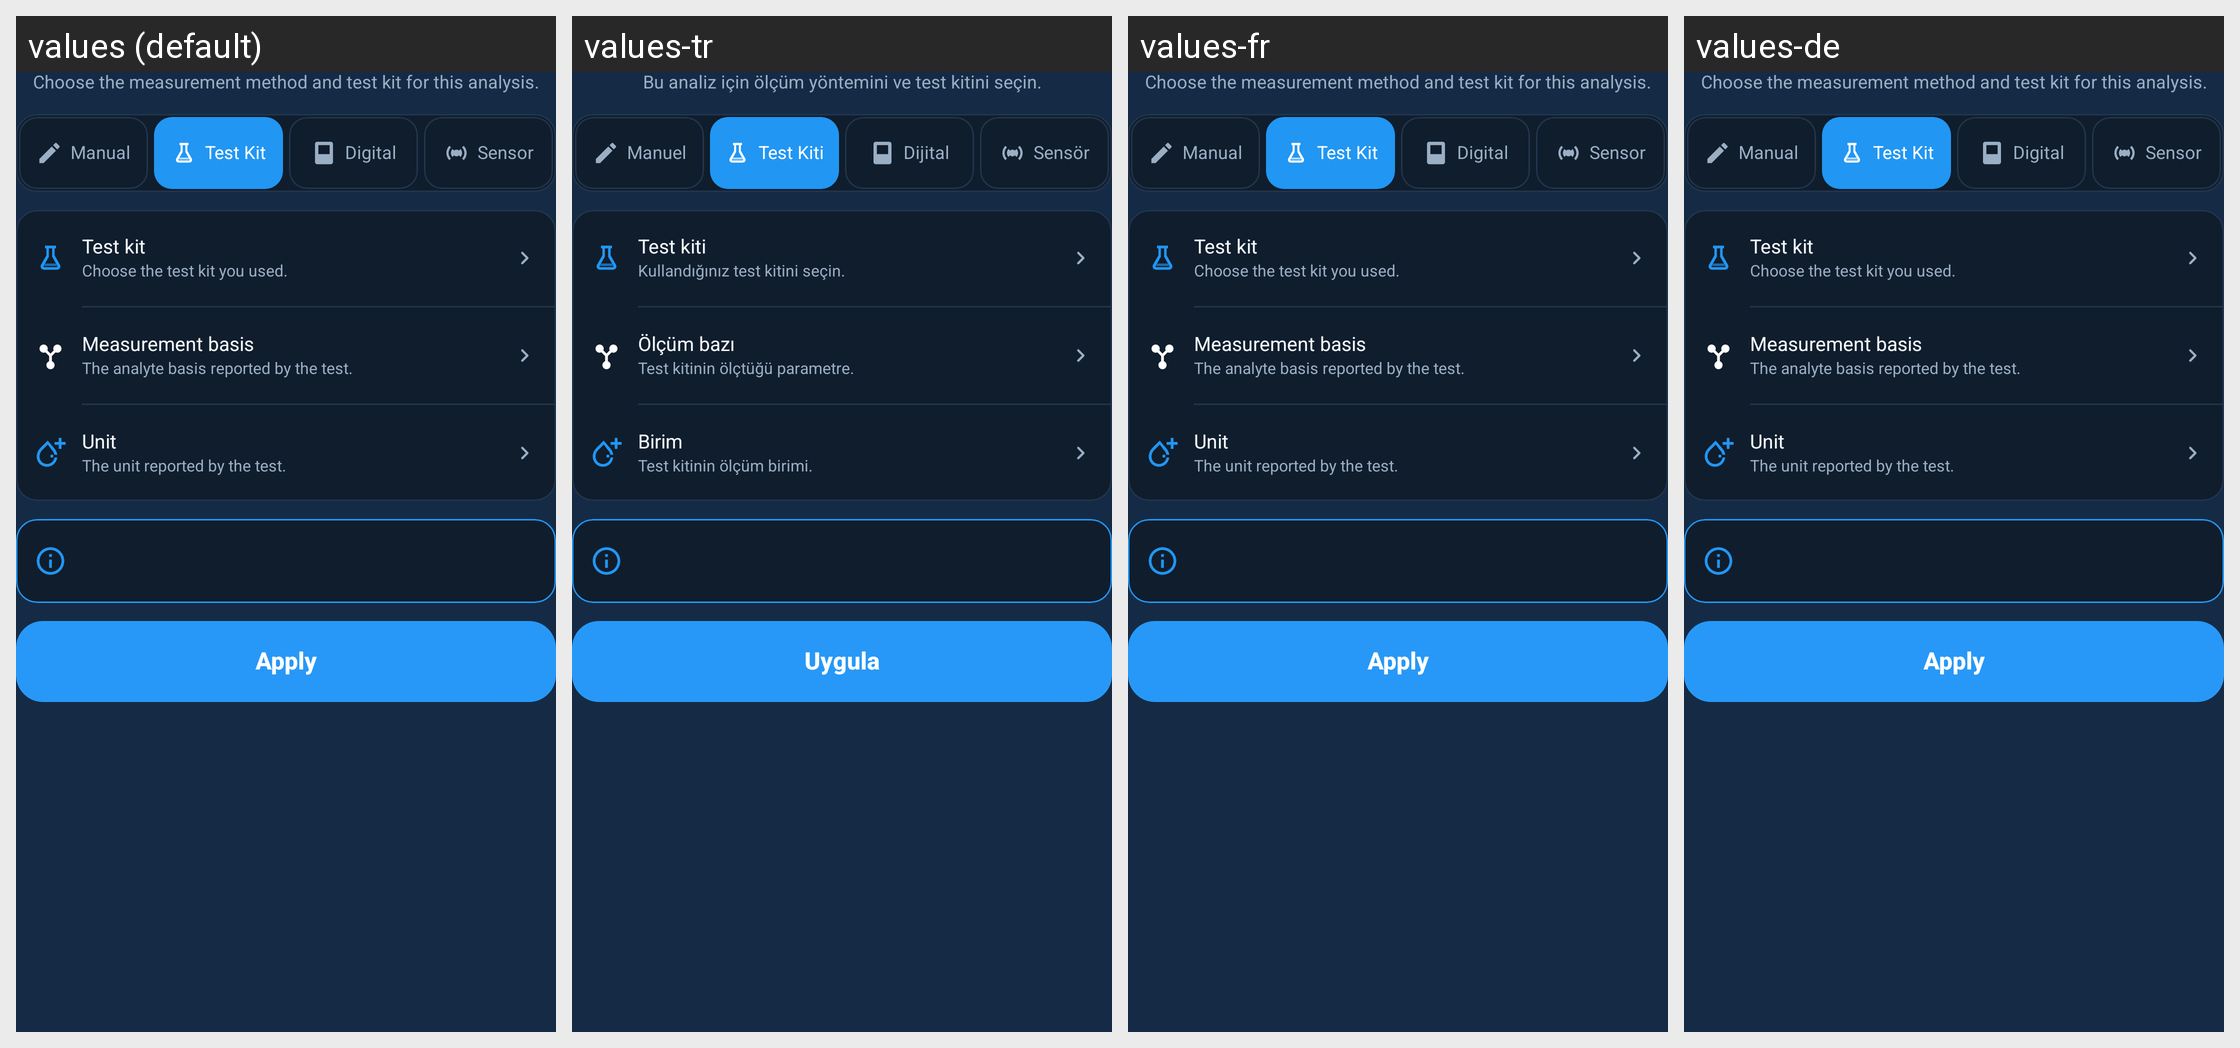

Strings drawn on this Android screen and how each of the app's shown locales translates them:
Android screen res/layout/content_sheet_water_measurement_method.xml rendered under 4 locales, left to right: values (default), values-tr, values-fr, values-de. Device: Nexus 5 (rendered at 1080×1920; each locale shown at half size, 540×960, under a caption strip naming it); theme AppTheme.
Other locales in the repository, not shown: values-es.
Strings drawn on this screen, with the default value and each locale's value (text and hints the layout hard-codes, and strings that could not be matched under every locale, appear in the picture but are not listed):

water_measurement_sheet_subtitle
  values: Choose the measurement method and test kit for this analysis.
  values-tr: Bu analiz için ölçüm yöntemini ve test kitini seçin.
  values-fr: Choose the measurement method and test kit for this analysis.  [not translated; the default value is used]
  values-de: Choose the measurement method and test kit for this analysis.  [not translated; the default value is used]

water_measurement_method_manual
  values: Manual
  values-tr: Manuel
  values-fr: Manual  [not translated; the default value is used]
  values-de: Manual  [not translated; the default value is used]

water_measurement_method_test_kit
  values: Test Kit
  values-tr: Test Kiti
  values-fr: Test Kit  [not translated; the default value is used]
  values-de: Test Kit  [not translated; the default value is used]

water_measurement_method_digital
  values: Digital
  values-tr: Dijital
  values-fr: Digital  [not translated; the default value is used]
  values-de: Digital  [not translated; the default value is used]

water_measurement_method_sensor
  values: Sensor
  values-tr: Sensör
  values-fr: Sensor  [not translated; the default value is used]
  values-de: Sensor  [not translated; the default value is used]

water_measurement_test_kit
  values: Test kit
  values-tr: Test kiti
  values-fr: Test kit  [not translated; the default value is used]
  values-de: Test kit  [not translated; the default value is used]

water_measurement_test_kit_helper
  values: Choose the test kit you used.
  values-tr: Kullandığınız test kitini seçin.
  values-fr: Choose the test kit you used.  [not translated; the default value is used]
  values-de: Choose the test kit you used.  [not translated; the default value is used]

water_measurement_basis
  values: Measurement basis
  values-tr: Ölçüm bazı
  values-fr: Measurement basis  [not translated; the default value is used]
  values-de: Measurement basis  [not translated; the default value is used]

water_measurement_basis_helper
  values: The analyte basis reported by the test.
  values-tr: Test kitinin ölçtüğü parametre.
  values-fr: The analyte basis reported by the test.  [not translated; the default value is used]
  values-de: The analyte basis reported by the test.  [not translated; the default value is used]

water_measurement_unit
  values: Unit
  values-tr: Birim
  values-fr: Unit  [not translated; the default value is used]
  values-de: Unit  [not translated; the default value is used]

water_measurement_unit_helper
  values: The unit reported by the test.
  values-tr: Test kitinin ölçüm birimi.
  values-fr: The unit reported by the test.  [not translated; the default value is used]
  values-de: The unit reported by the test.  [not translated; the default value is used]

water_measurement_apply
  values: Apply
  values-tr: Uygula
  values-fr: Apply  [not translated; the default value is used]
  values-de: Apply  [not translated; the default value is used]
